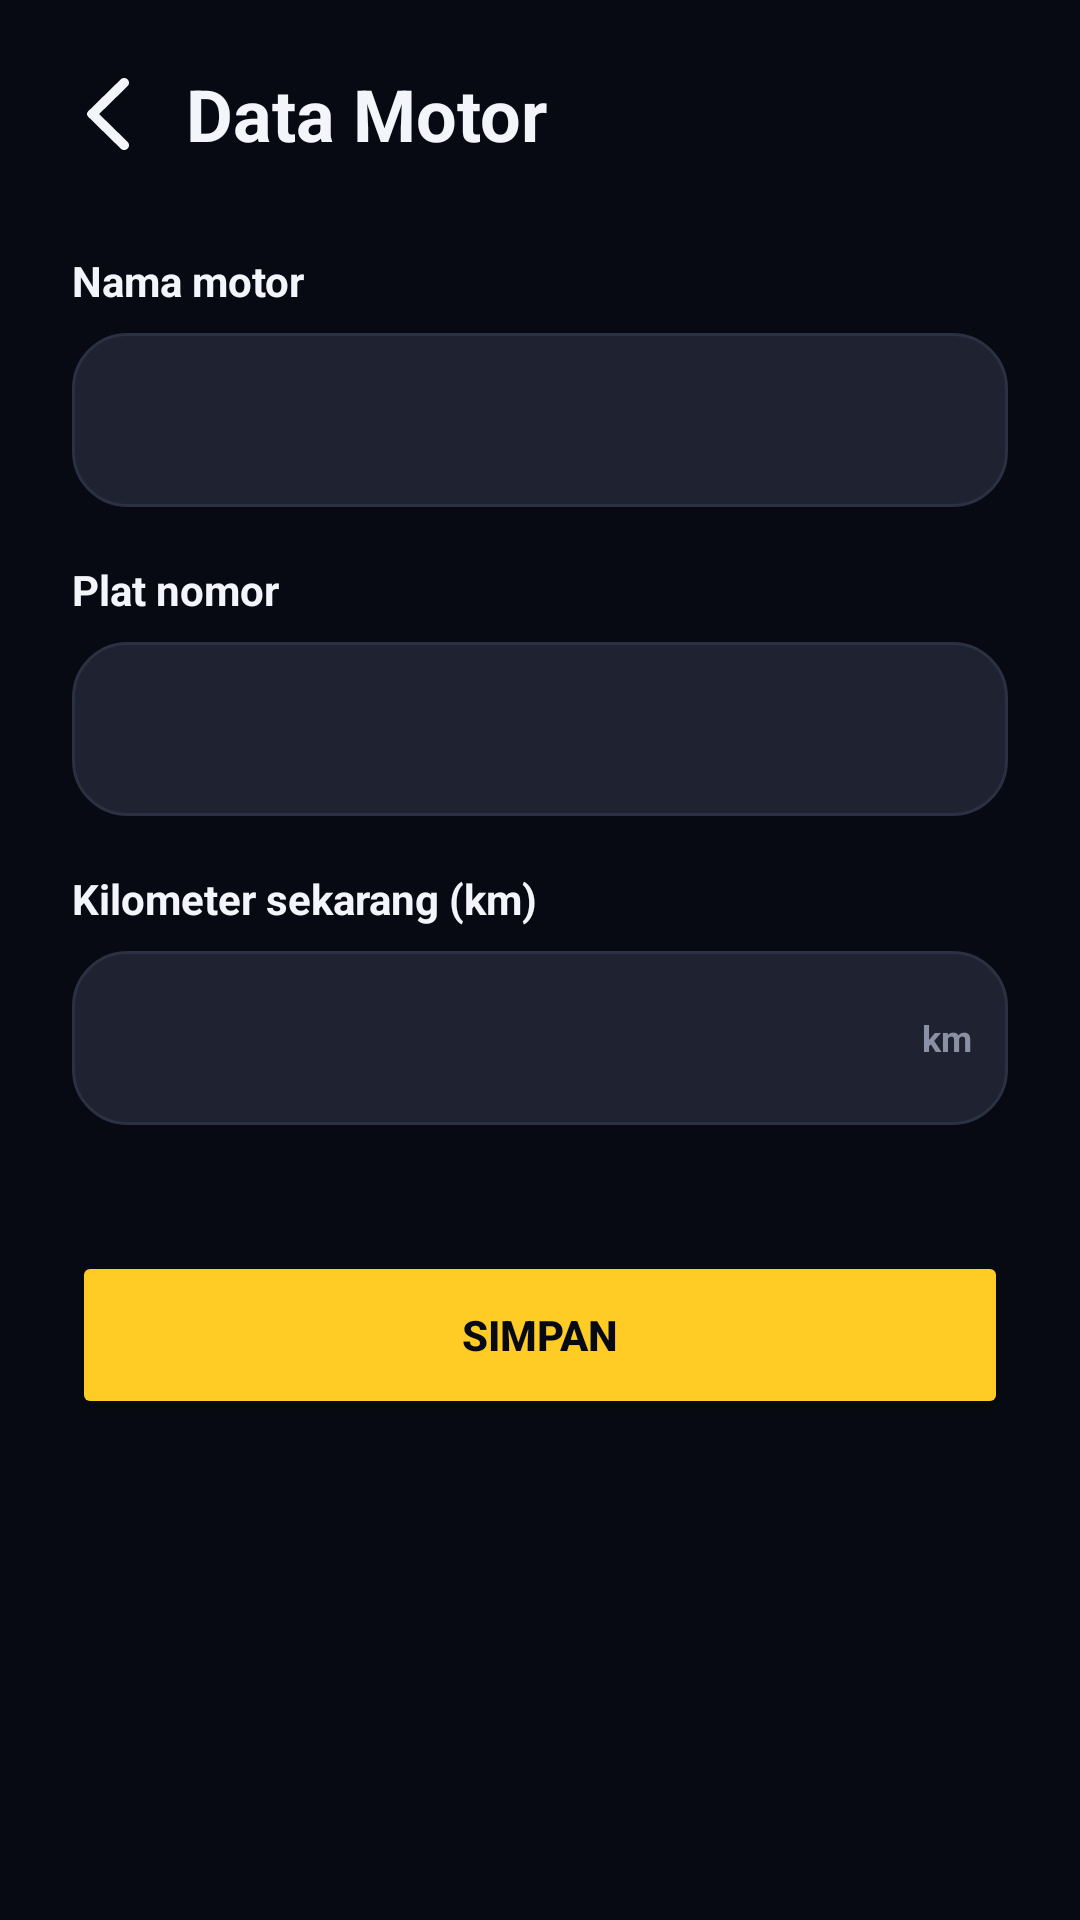

Produce the Android XML layout that renders to this screen, including the resource entries it uses.
<!-- AndroidManifest.xml: application theme Theme.Motocare -->
<!-- res/layout/activity_motor_form.xml -->
<?xml version="1.0" encoding="utf-8"?>
<ScrollView xmlns:android="http://schemas.android.com/apk/res/android"
    xmlns:app="http://schemas.android.com/apk/res-auto"
    android:layout_width="match_parent"
    android:layout_height="match_parent"
    android:background="#070A12">

    <LinearLayout
        android:layout_width="match_parent"
        android:layout_height="wrap_content"
        android:orientation="vertical"
        android:paddingStart="24dp"
        android:paddingTop="18dp"
        android:paddingEnd="24dp"
        android:paddingBottom="24dp">

        <LinearLayout
            android:layout_width="match_parent"
            android:layout_height="40dp"
            android:gravity="center_vertical"
            android:orientation="horizontal">

            <ImageView
                android:id="@+id/buttonBack"
                android:layout_width="24dp"
                android:layout_height="match_parent"
                android:clickable="true"
                android:contentDescription="@string/back"
                android:focusable="true"
                android:padding="5dp"
                android:src="@drawable/ic_back"
                app:tint="#F4F5FA" />

            <TextView
                android:id="@+id/textTitleBack"
                android:layout_width="0dp"
                android:layout_height="match_parent"
                android:layout_marginStart="14dp"
                android:layout_weight="1"
                android:gravity="center_vertical"
                android:text="@string/motor_form_title"
                android:textColor="#F4F5FA"
                android:textSize="24sp"
                android:textStyle="bold" />
        </LinearLayout>

        <TextView
            android:layout_width="match_parent"
            android:layout_height="wrap_content"
            android:layout_marginTop="26dp"
            android:text="@string/motor_name"
            android:textColor="#F4F5FA"
            android:textStyle="bold" />

        <EditText
            android:id="@+id/editMotorName"
            android:layout_width="match_parent"
            android:layout_height="58dp"
            android:layout_marginTop="8dp"
            android:background="@drawable/bg_input_dark"
            android:inputType="textCapWords"
            android:paddingStart="16dp"
            android:paddingEnd="16dp"
            android:textColor="#F4F5FA"
            android:textColorHint="#8B91A5" />

        <TextView
            android:layout_width="match_parent"
            android:layout_height="wrap_content"
            android:layout_marginTop="18dp"
            android:text="@string/plate_number"
            android:textColor="#F4F5FA"
            android:textStyle="bold" />

        <EditText
            android:id="@+id/editPlateNumber"
            android:layout_width="match_parent"
            android:layout_height="58dp"
            android:layout_marginTop="8dp"
            android:background="@drawable/bg_input_dark"
            android:inputType="textCapCharacters"
            android:paddingStart="16dp"
            android:paddingEnd="16dp"
            android:textColor="#F4F5FA"
            android:textColorHint="#8B91A5" />

        <TextView
            android:layout_width="match_parent"
            android:layout_height="wrap_content"
            android:layout_marginTop="18dp"
            android:text="@string/current_kilometer"
            android:textColor="#F4F5FA"
            android:textStyle="bold" />

        <FrameLayout
            android:layout_width="match_parent"
            android:layout_height="66dp">

            <EditText
                android:id="@+id/editCurrentKilometer"
                style="@style/FormInputWithUnit"
                android:layout_height="58dp"
                android:inputType="number" />

            <TextView
                style="@style/FormUnitText"
                android:layout_height="58dp"
                android:text="@string/unit_km" />
        </FrameLayout>

        <Button
            android:id="@+id/buttonSaveMotor"
            android:layout_width="match_parent"
            android:layout_height="56dp"
            android:layout_marginTop="42dp"
            android:backgroundTint="#FFCB25"
            android:text="@string/save"
            android:textColor="#070A12"
            android:textStyle="bold" />

    </LinearLayout>
</ScrollView>
<!-- resources referenced by this layout -->
<resources>
  <!-- drawable bg_input_dark (drawable) -->
  <?xml version="1.0" encoding="utf-8"?>
  <shape xmlns:android="http://schemas.android.com/apk/res/android">
      <solid android:color="#1F2230" />
      <stroke
          android:width="1dp"
          android:color="#2B3042" />
      <corners android:radius="18dp" />
      <padding
          android:left="16dp"
          android:top="8dp"
          android:right="16dp"
          android:bottom="8dp" />
  </shape>
  <!-- drawable ic_back (drawable) -->
  <vector xmlns:android="http://schemas.android.com/apk/res/android"
      android:width="15dp"
      android:height="26dp"
      android:viewportWidth="15"
      android:viewportHeight="26">
    <path
        android:pathData="M14.49,0.503C14.329,0.344 14.138,0.217 13.928,0.131C13.718,0.044 13.493,0 13.265,0C13.038,0 12.813,0.044 12.602,0.131C12.392,0.217 12.201,0.344 12.041,0.503L0.405,12.033C0.276,12.16 0.175,12.311 0.105,12.477C0.036,12.642 0,12.82 0,13C0,13.179 0.036,13.357 0.105,13.523C0.175,13.689 0.276,13.84 0.405,13.966L12.041,25.496C12.719,26.168 13.812,26.168 14.49,25.496C15.168,24.824 15.168,23.741 14.49,23.07L4.334,13.007L14.504,2.93C15.168,2.258 15.168,1.175 14.49,0.503Z"
        android:fillColor="#FDC01F"/>
  </vector>
  <string name="back">Kembali</string>
  <string name="current_kilometer">Kilometer sekarang (km)</string>
  <string name="motor_form_title">Data Motor</string>
  <string name="motor_name">Nama motor</string>
  <string name="plate_number">Plat nomor</string>
  <string name="save">Simpan</string>
  <string name="unit_km">km</string>
  <style name="FormInputWithUnit" parent="FormInput">
          <item name="android:paddingEnd">44dp</item>
      </style>
  <style name="FormUnitText">
          <item name="android:layout_width">wrap_content</item>
          <item name="android:layout_height">56dp</item>
          <item name="android:layout_gravity">end|bottom</item>
          <item name="android:layout_marginTop">8dp</item>
          <item name="android:gravity">center_vertical</item>
          <item name="android:paddingEnd">12dp</item>
          <item name="android:textColor">#8B91A5</item>
          <item name="android:textSize">12sp</item>
          <item name="android:textStyle">bold</item>
      </style>
  <style name="Theme.Motocare" parent="Base.Theme.Motocare" />
  <style name="FormInput">
          <item name="android:layout_width">match_parent</item>
          <item name="android:layout_height">56dp</item>
          <item name="android:layout_marginTop">8dp</item>
          <item name="android:background">@drawable/bg_input_dark</item>
          <item name="android:paddingStart">16dp</item>
          <item name="android:paddingEnd">16dp</item>
          <item name="android:textColor">#F4F5FA</item>
          <item name="android:textColorHint">#8B91A5</item>
          <item name="android:textSize">15sp</item>
      </style>
  <style name="Base.Theme.Motocare" parent="Theme.Material3.DayNight.NoActionBar">
          <item name="android:windowLightStatusBar">false</item>
          <item name="android:statusBarColor">#070A12</item>
          <item name="android:navigationBarColor">#070A12</item>
          <item name="android:windowAnimationStyle">@style/NoActivityAnimation</item>
          <item name="colorPrimary">#FFCB25</item>
          <item name="colorAccent">#FFCB25</item>
      </style>
  <style name="NoActivityAnimation">
          <item name="android:activityOpenEnterAnimation">@null</item>
          <item name="android:activityOpenExitAnimation">@null</item>
          <item name="android:activityCloseEnterAnimation">@null</item>
          <item name="android:activityCloseExitAnimation">@null</item>
          <item name="android:taskOpenEnterAnimation">@null</item>
          <item name="android:taskOpenExitAnimation">@null</item>
      </style>
</resources>
